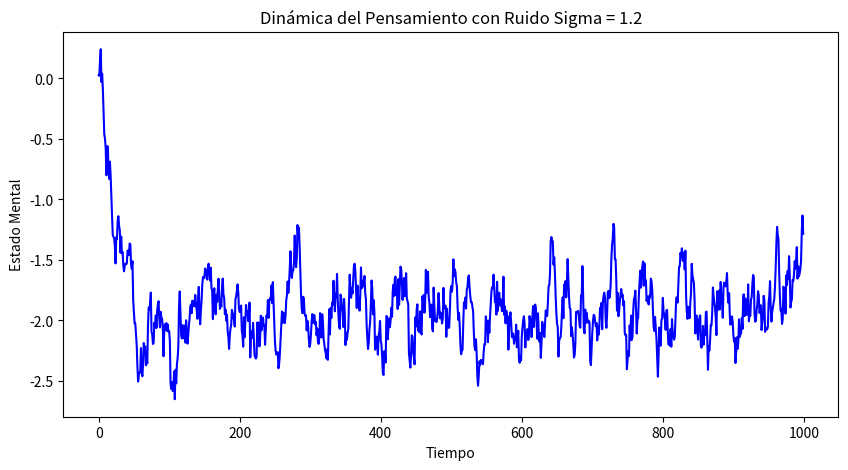

This chart was generated by the following Python code:
"""
Proyecto AYNHO: Modelado de Paisajes de Energía Atractora
[redacted]

Este script simula la trayectoria de un pensamiento en un potencial de doble pozo
utilizando la ecuación de Langevin para modelar el conflicto cognitivo.
"""

import numpy as np
import matplotlib.pyplot as plt

# Definición del potencial V(x) = 0.5*x^4 - 4*x^2
def mental_potential(x):
    return 0.5 * x**4 - 4 * x**2 

# Gradiente negativo (Fuerza restauradora)
def force(x):
    return -(2 * x**3 - 8 * x)

# Parámetros de simulación estocástica
dt = 0.01
steps = 1000
x = 0.1 # Estado de incertidumbre inicial
sigma = 1.2 # Ruido sináptico (Confusión)

history = []
for _ in range(steps):
    # Integración de Euler-Maruyama
    dx = force(x) * dt + sigma * np.sqrt(dt) * np.random.normal()
    x += dx
    history.append(x)

# Visualización para el portafolio
plt.figure(figsize=(10, 5))
plt.plot(history, color='blue')
plt.title(f"Dinámica del Pensamiento con Ruido Sigma = {sigma}")
plt.xlabel("Tiempo"); plt.ylabel("Estado Mental")
plt.show()
